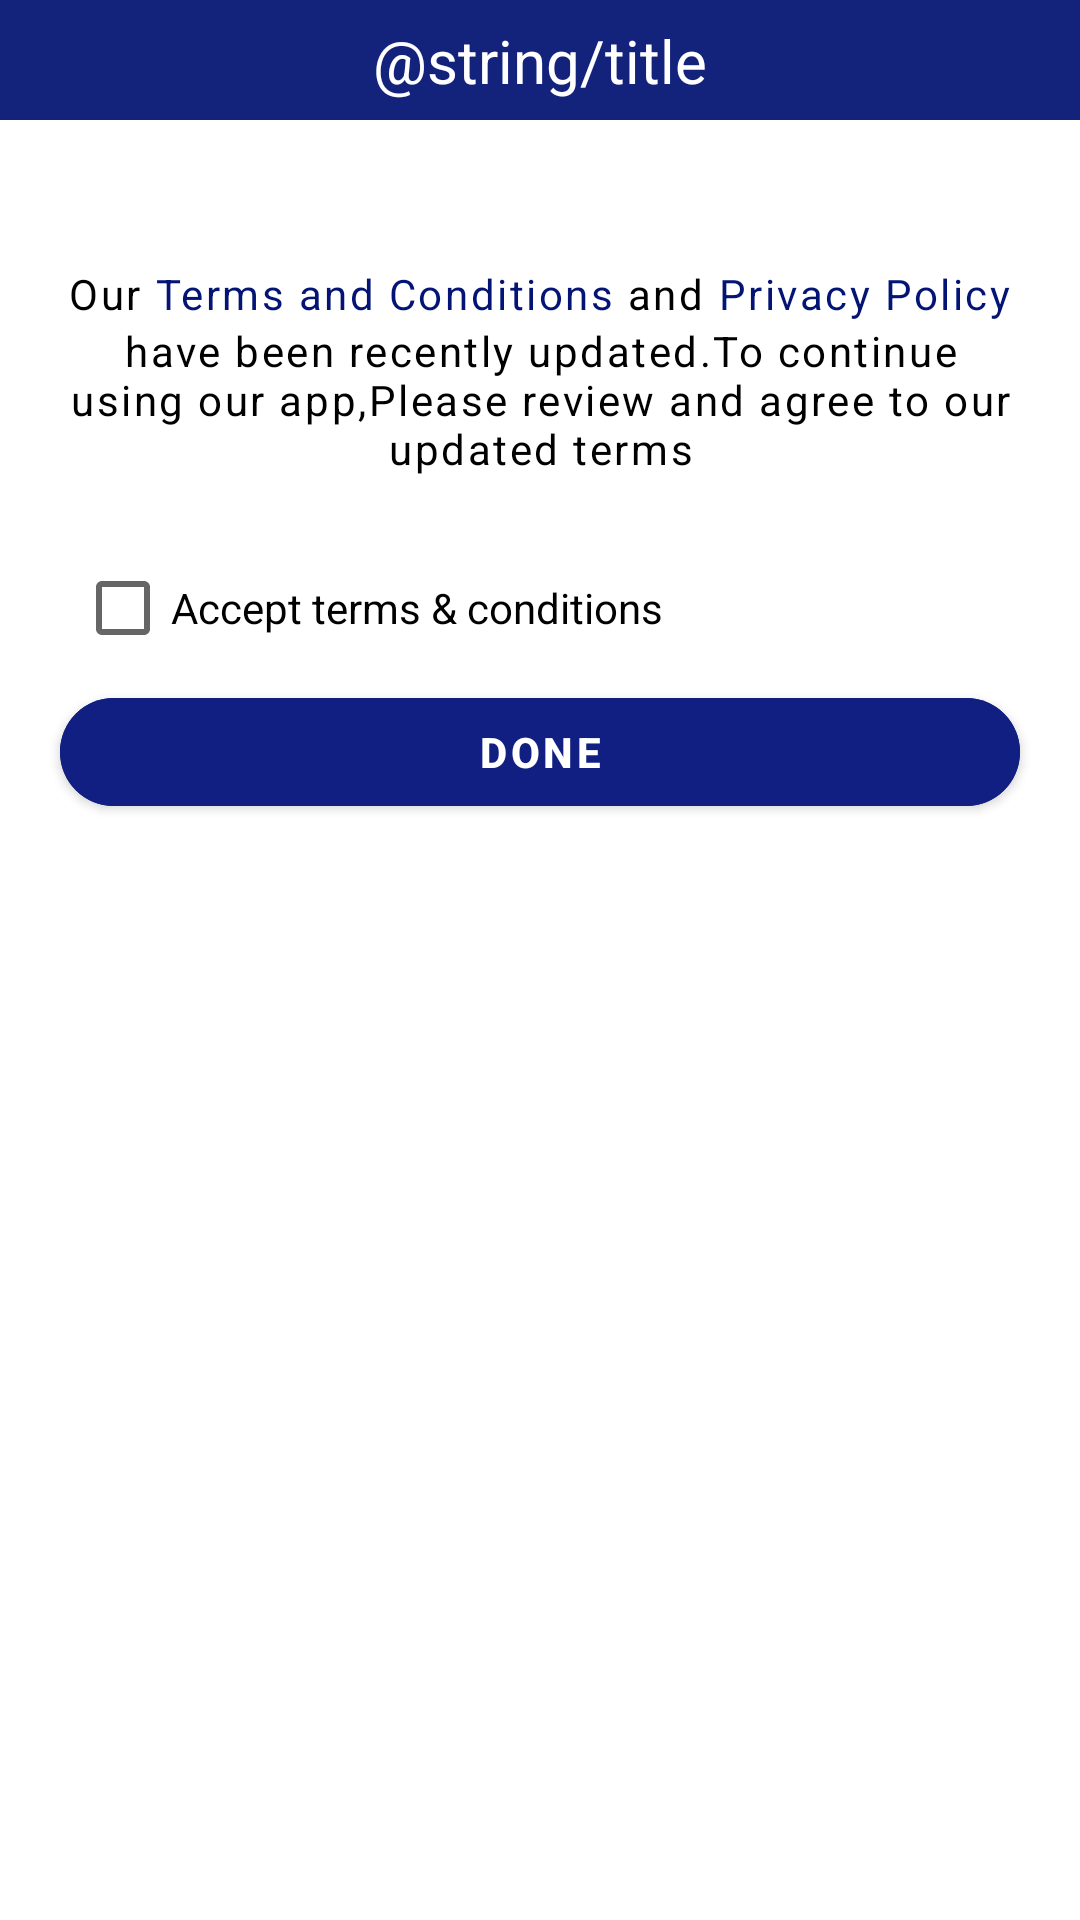

Produce the Android XML layout that renders to this screen, including the resource entries it uses.
<!-- AndroidManifest.xml: application theme Theme.RoomMate -->
<!-- res/layout/activity_terms_policy.xml -->
<?xml version="1.0" encoding="utf-8"?>
<layout xmlns:android="http://schemas.android.com/apk/res/android"
    xmlns:app="http://schemas.android.com/apk/res-auto">

    <androidx.constraintlayout.widget.ConstraintLayout
        android:layout_width="match_parent"
        android:layout_height="wrap_content"
        android:background="@drawable/round">

        <View
            android:id="@+id/view"
            android:layout_width="0dp"
            android:layout_height="40dp"
            android:background="#13237C"
            app:layout_constraintBottom_toBottomOf="parent"
            app:layout_constraintEnd_toEndOf="parent"
            app:layout_constraintHorizontal_bias="0.0"
            app:layout_constraintStart_toStartOf="parent"
            app:layout_constraintTop_toTopOf="parent"
            app:layout_constraintVertical_bias="0.0" />

        <TextView
            android:layout_width="wrap_content"
            android:layout_height="wrap_content"
            android:text="@string/title"
            android:textColor="@color/white"
            android:textSize="20sp"
            app:layout_constraintBottom_toBottomOf="@id/view"
            app:layout_constraintEnd_toEndOf="@id/view"
            app:layout_constraintStart_toStartOf="@id/view"
            app:layout_constraintTop_toTopOf="@id/view" />
        <LinearLayout
            android:id="@+id/terms"
            android:gravity="center_horizontal"
            android:layout_width="0dp"
            android:layout_height="150dp"
            android:layout_margin="15dp"
            app:layout_constraintBottom_toTopOf="@+id/btn"
            app:layout_constraintEnd_toEndOf="parent"
            app:layout_constraintStart_toStartOf="parent"
            app:layout_constraintTop_toBottomOf="@+id/view"
            android:orientation="vertical"
            android:paddingTop="30dp">
            <LinearLayout
                android:gravity="center"
                android:layout_width="wrap_content"
                android:layout_height="wrap_content"
                android:orientation="horizontal">
                <TextView
                    android:layout_width="wrap_content"
                    android:layout_height="wrap_content"
                    android:text="Our"
                    android:textColor="@color/black"
                    android:letterSpacing=".06"/>
                <TextView
                    android:id="@+id/termsandConditions"
                    android:layout_width="wrap_content"
                    android:layout_height="wrap_content"
                    android:text=" Terms and Conditions"
                    android:textColor="#031475"
                    android:letterSpacing=".06"/>
                <TextView
                    android:layout_width="wrap_content"
                    android:layout_height="wrap_content"
                    android:text=" and"
                    android:textColor="@color/black"
                    android:letterSpacing=".06"/>
                <TextView
                    android:id="@+id/privacy"
                    android:layout_width="wrap_content"
                    android:layout_height="wrap_content"
                    android:text=" Privacy Policy"
                    android:textColor="#031475"
                    android:letterSpacing=".06"/>
            </LinearLayout>
            <LinearLayout
                android:gravity="center"
                android:layout_width="wrap_content"
                android:layout_height="wrap_content"
                android:orientation="horizontal">
                <TextView
                    android:gravity="center_horizontal"
                    android:layout_width="match_parent"
                    android:layout_height="wrap_content"
                    android:text="have been recently updated.To continue using our app,Please review and agree to our updated terms"
                    android:textColor="@color/black"
                    android:letterSpacing=".06"
                    />
            </LinearLayout>
        </LinearLayout>
        <CheckBox
            android:layout_width="match_parent"
            android:layout_height="wrap_content"
            android:text="Accept terms &amp; conditions "
            android:id="@+id/cb1"
            android:layout_marginLeft="25dp"
            android:layout_marginTop="-30dp"
            app:layout_constraintTop_toBottomOf="@+id/terms"
            android:layout_centerHorizontal="true"
            android:checked="false"/>


        <LinearLayout
            android:id="@+id/btn"
            android:layout_width="match_parent"
            android:layout_height="wrap_content"
            app:layout_constraintTop_toBottomOf="@+id/cb1"
            app:layout_constraintEnd_toEndOf="parent"
            app:layout_constraintStart_toStartOf="parent"
            android:orientation="horizontal"
            >
            <com.google.android.material.button.MaterialButton
                android:id="@+id/accept"
                android:layout_weight="1"
                android:layout_width="wrap_content"
                android:layout_height="wrap_content"
                android:backgroundTint="#101F81"
                android:text="Done"
                android:textStyle="bold"
                app:cornerRadius="20dp"
                android:layout_marginHorizontal="20dp"
                />

        </LinearLayout>


    </androidx.constraintlayout.widget.ConstraintLayout>
</layout>
<!-- resources referenced by this layout -->
<resources>
  <!-- drawable round (drawable) -->
  <?xml version="1.0" encoding="utf-8"?>
  <shape xmlns:android="http://schemas.android.com/apk/res/android"
      android:shape="rectangle">
      <solid android:color="@color/white"/>
      <corners android:radius="20dp" />
  </shape>
  <style name="Theme.RoomMate" parent="Theme.MaterialComponents.DayNight.NoActionBar">
          
          <item name="colorPrimary">@color/purple_500</item>
          <item name="colorPrimaryVariant">@color/purple_700</item>
          <item name="colorOnPrimary">@color/white</item>
          
          <item name="colorSecondary">@color/teal_200</item>
          <item name="colorSecondaryVariant">@color/teal_700</item>
          <item name="colorOnSecondary">@color/black</item>
          
          <item name="android:statusBarColor" tools:targetApi="l">?attr/colorPrimaryVariant</item>
          
      </style>
  <!-- not gathered from this repository: default colours our renderer supplied (Android Studio template values) -->
  <color name="purple_500">#FF6200EE</color>
  <color name="purple_700">#FF3700B3</color>
  <color name="teal_200">#FF03DAC5</color>
  <color name="teal_700">#FF018786</color>
  <color name="black">#FF000000</color>
  <color name="white">#FFFFFFFF</color>
</resources>
